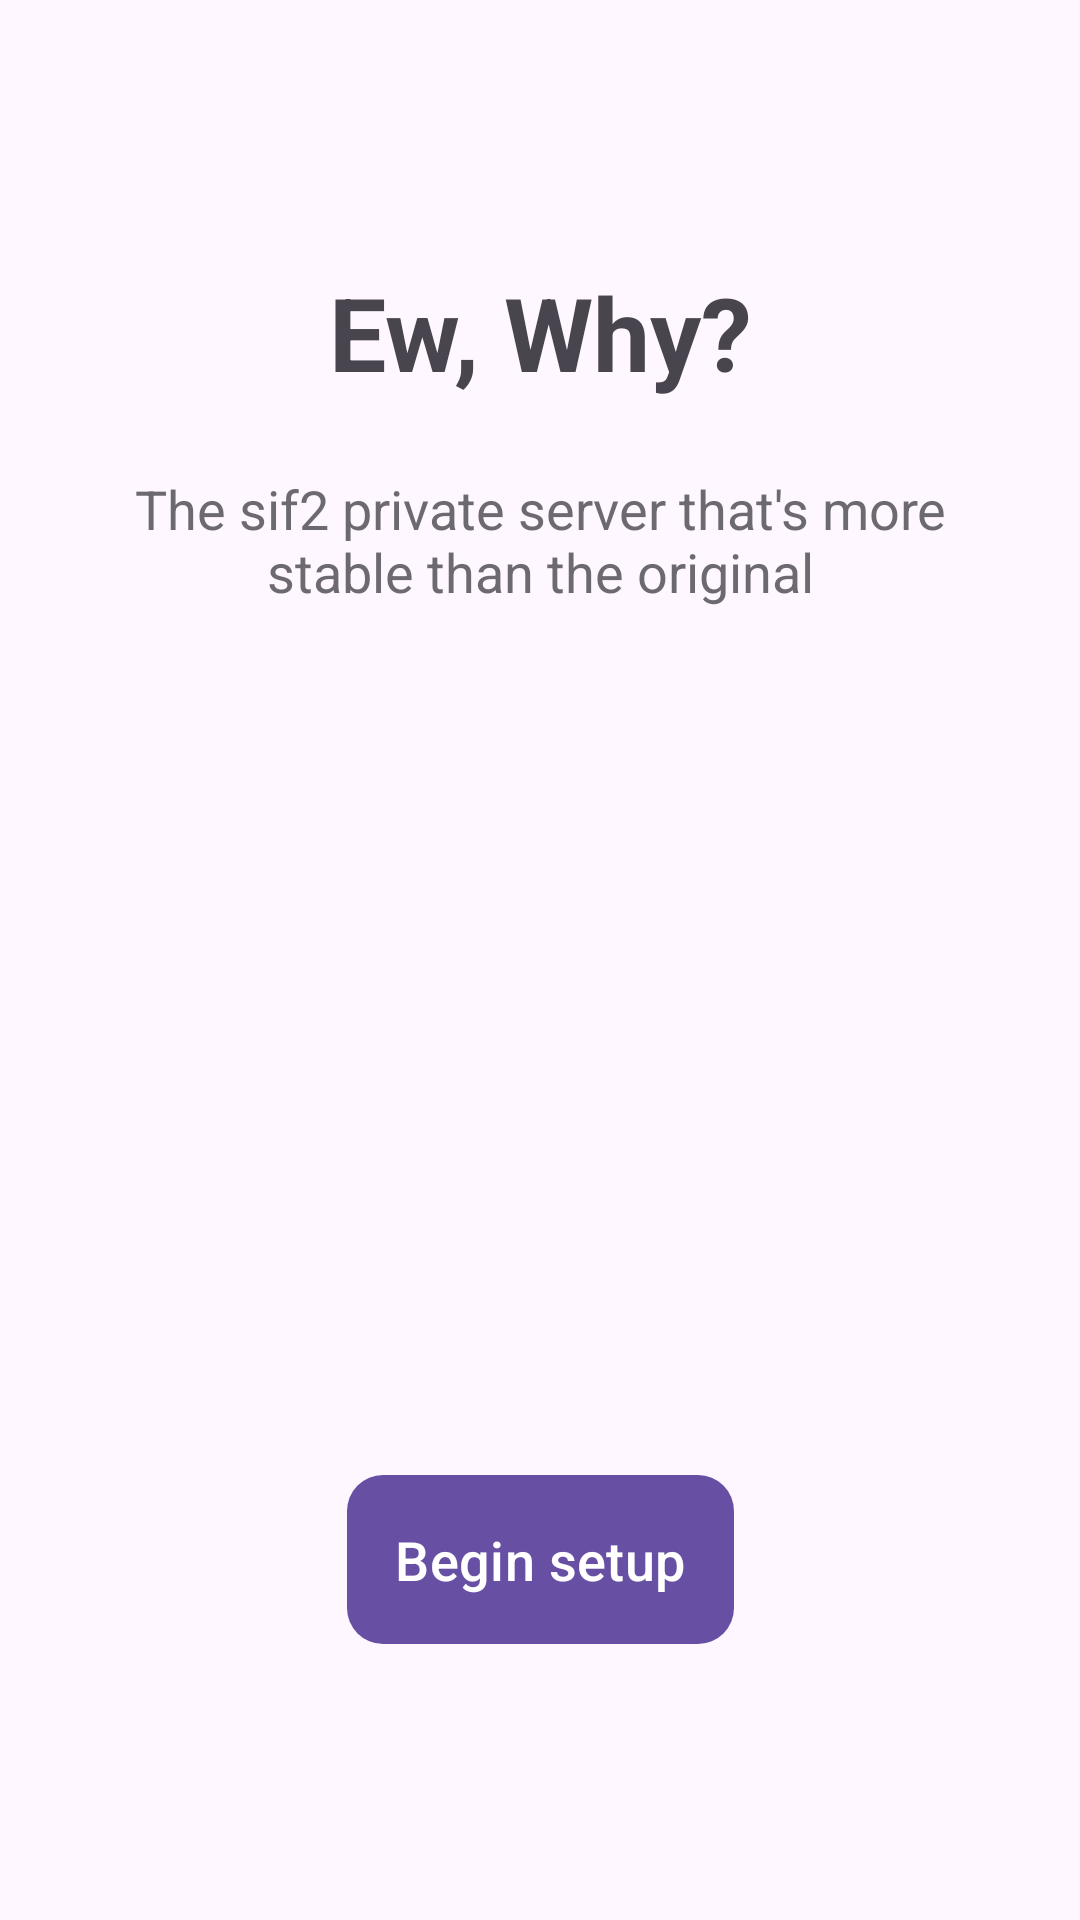

Layout XML and referenced resources for this Android screen:
<!-- AndroidManifest.xml: application theme Theme.AndroidEw -->
<!-- res/layout/startup_main.xml -->
<?xml version="1.0" encoding="utf-8"?>
<androidx.constraintlayout.widget.ConstraintLayout xmlns:android="http://schemas.android.com/apk/res/android"
    xmlns:app="http://schemas.android.com/apk/res-auto"
    android:id="@+id/main"
    android:layout_width="match_parent"
    android:layout_height="match_parent"
    android:padding="24dp">

    <TextView
        android:id="@+id/textView3"
        android:layout_width="0dp"
        android:layout_height="wrap_content"
        android:layout_marginTop="64dp"
        android:gravity="center"
        android:text="@string/first_launch_title"
        android:textSize="34sp"
        android:textStyle="bold"
        app:layout_constraintEnd_toEndOf="parent"
        app:layout_constraintStart_toStartOf="parent"
        app:layout_constraintTop_toTopOf="parent" />

    <TextView
        android:id="@+id/textView5"
        android:layout_width="0dp"
        android:layout_height="wrap_content"
        android:layout_marginTop="24dp"
        android:gravity="center"
        android:text="@string/first_launch_footer_note"
        android:textSize="18sp"
        android:alpha="0.8"
        app:layout_constraintEnd_toEndOf="parent"
        app:layout_constraintStart_toStartOf="parent"
        app:layout_constraintTop_toBottomOf="@+id/textView3" />

    <com.google.android.material.button.MaterialButton
        android:id="@+id/button"
        android:layout_width="wrap_content"
        android:layout_height="wrap_content"
        android:layout_marginBottom="64dp"
        android:onClick="startSetup"
        android:padding="16dp"
        android:text="@string/begin_setup"
        android:textSize="18sp"
        app:cornerRadius="12dp"
        app:layout_constraintBottom_toBottomOf="parent"
        app:layout_constraintEnd_toEndOf="parent"
        app:layout_constraintStart_toStartOf="parent" />
</androidx.constraintlayout.widget.ConstraintLayout>
<!-- resources referenced by this layout -->
<resources>
  <string name="begin_setup">Begin setup</string>
  <string name="first_launch_footer_note">The sif2 private server that\'s more stable than the original</string>
  <string name="first_launch_title">Ew, Why?</string>
  <style name="Theme.AndroidEw" parent="Base.Theme.AndroidEw" />
  <style name="Base.Theme.AndroidEw" parent="Theme.Material3.DayNight.NoActionBar">
          
          
      </style>
</resources>
